Run: headless pygame with SDL's dummy video driver; simulated clock (each Clock.tick advances the game by its frame time, no real sleeping); random seed 0; keys injected as events and as key.get_pressed() state; mouse plan: one left click at the window centre at the start of phase 2, then a move to the lower-right quarter at the start of phase 3.
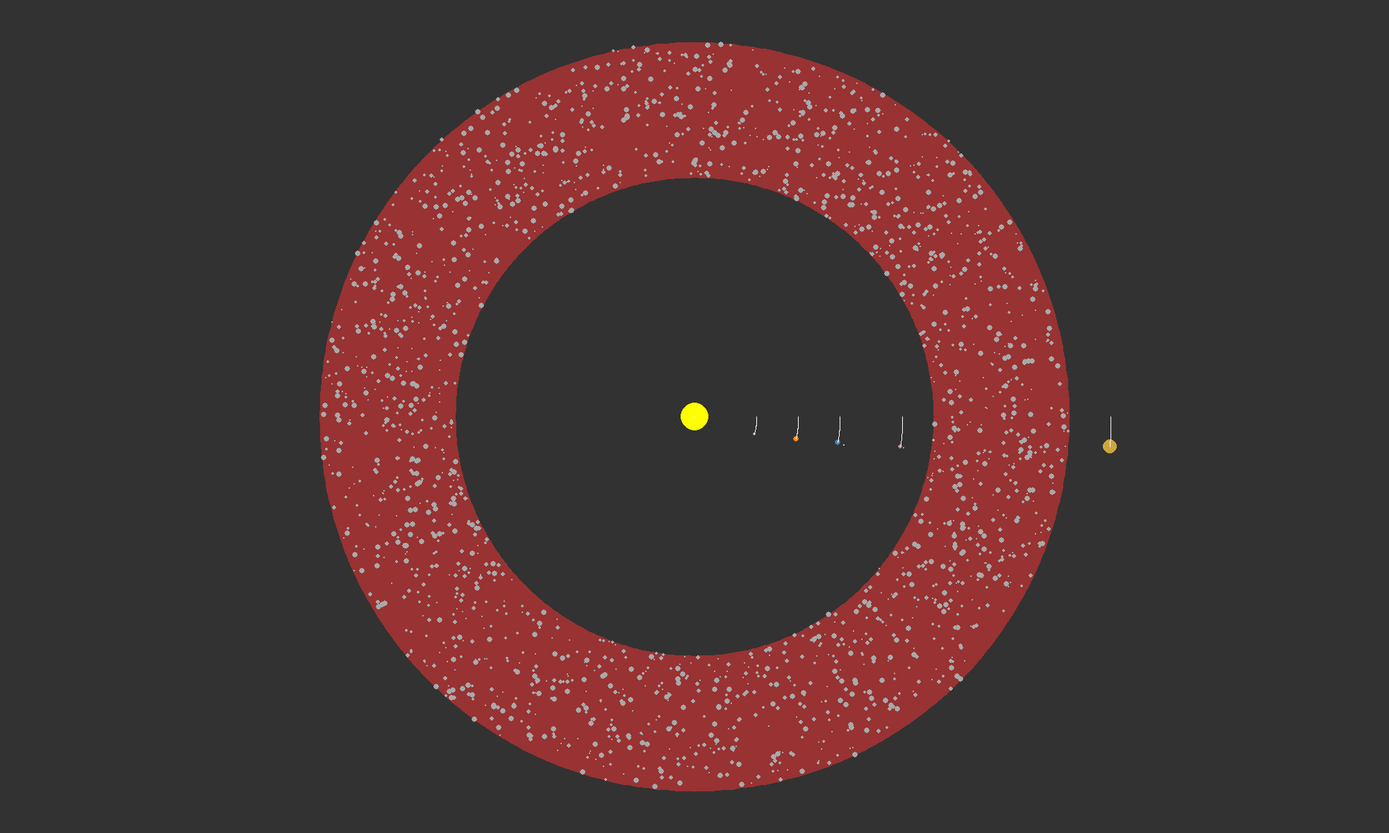
Frame 1 of 4 · flips 1–60 · no input
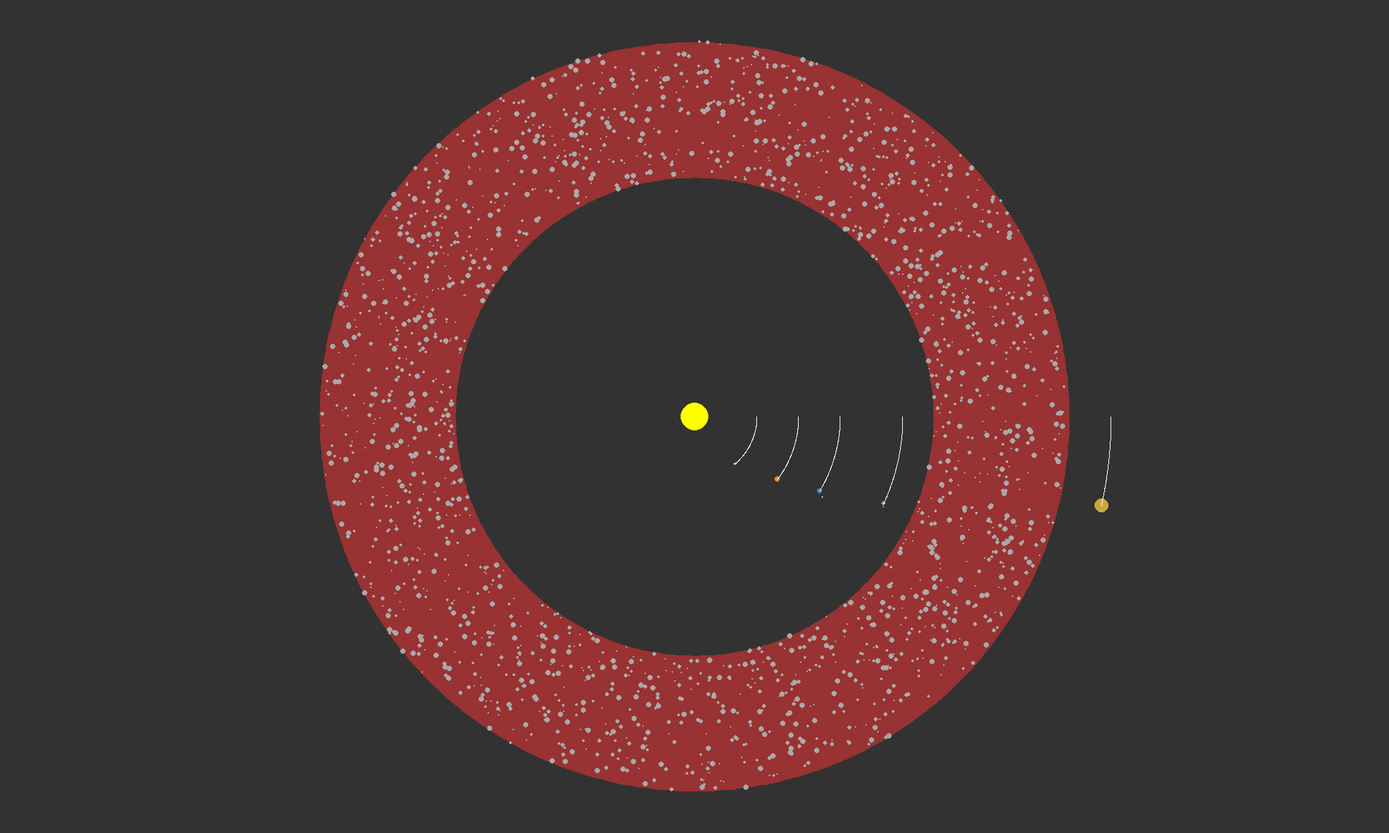
Frame 2 of 4 · flips 61–180 · clicked the window centre · tapped SPACE, RETURN · held RIGHT (→), D
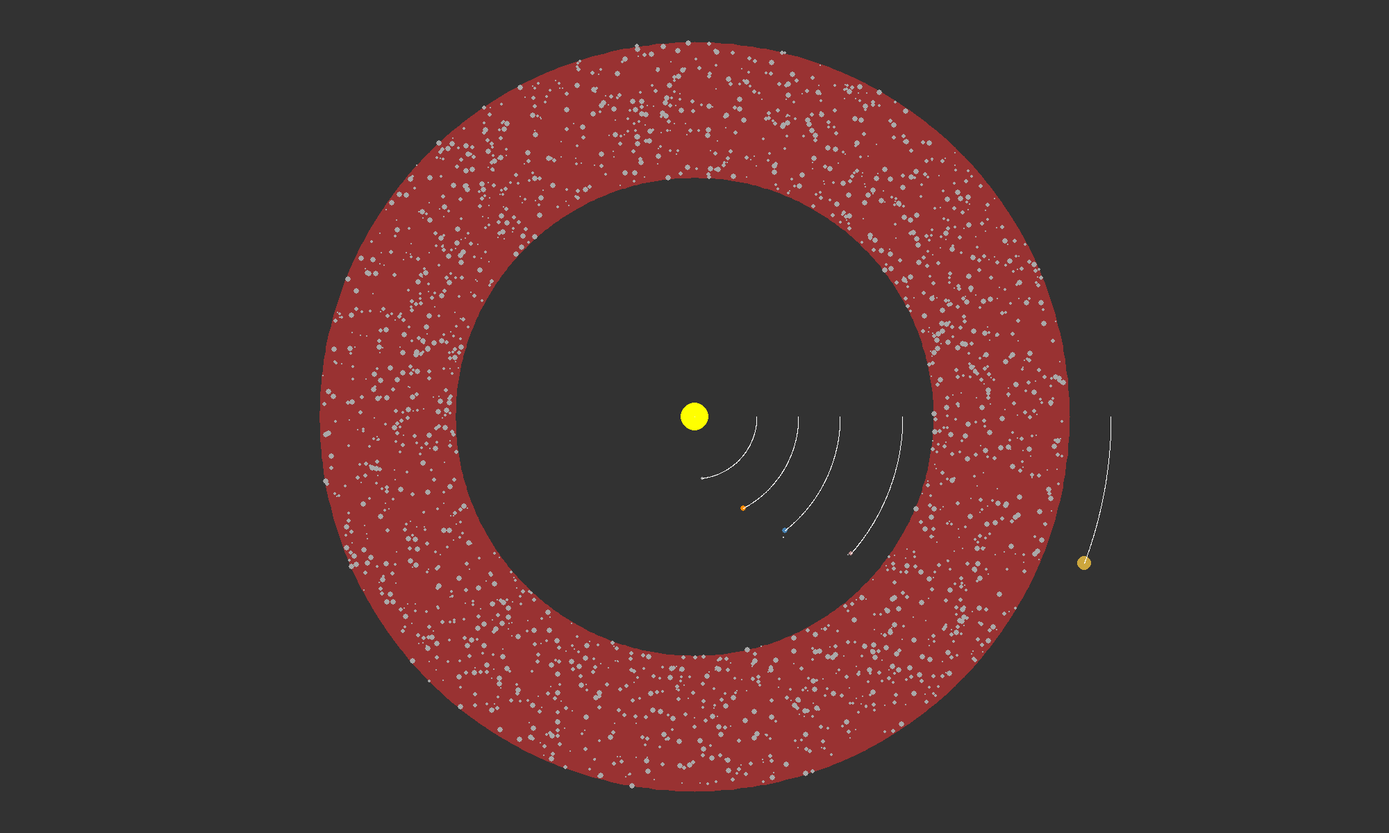
Frame 3 of 4 · flips 181–300 · moved the mouse to the lower-right quarter · held DOWN (↓), S
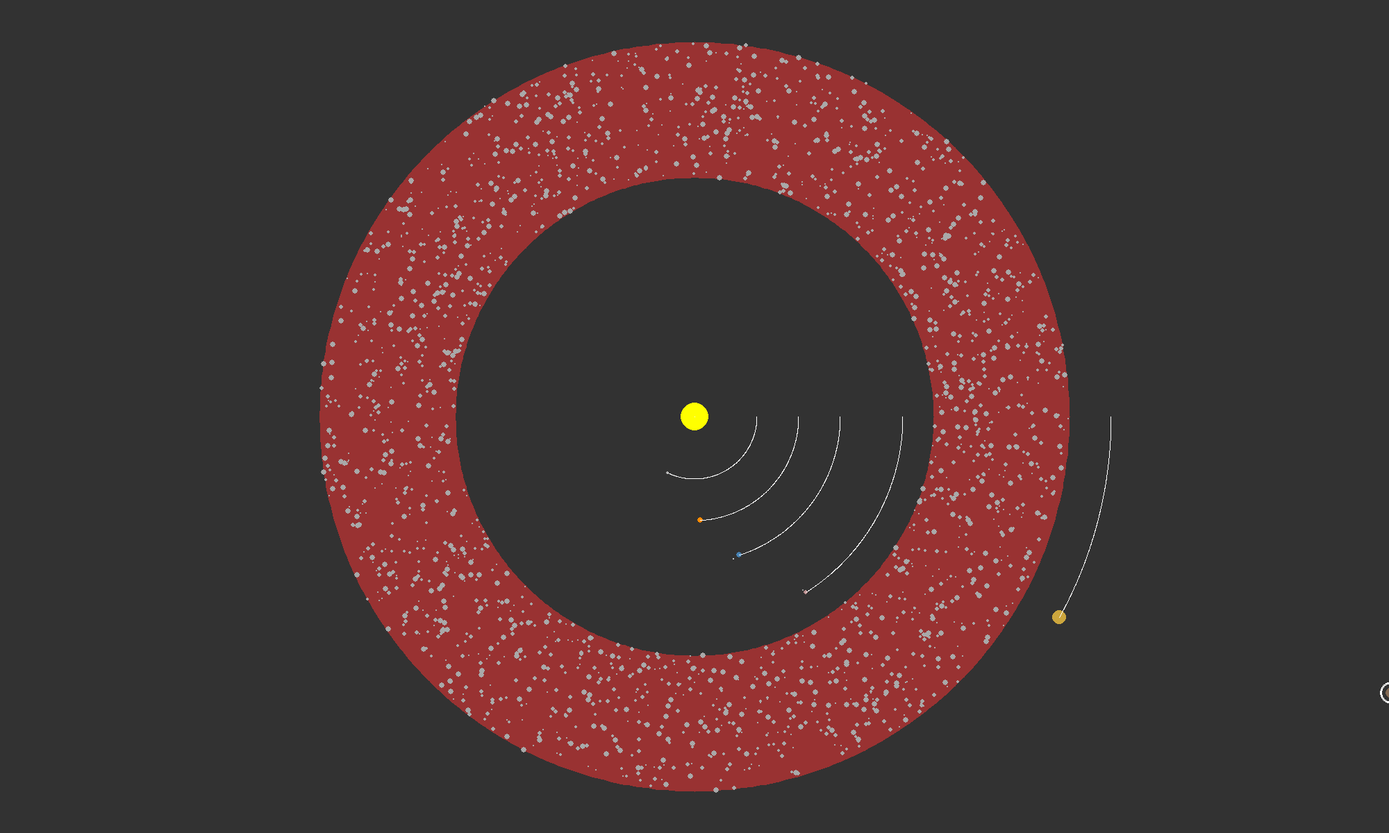
Frame 4 of 4 · flips 301–420 · held LEFT (←), A, UP (↑), W

The pygame program that drew these frames:

import pygame
import math
import random

# Initialize pygame
pygame.init()
TRAIL_COLOR = (255, 255, 255)
# Constants
WIDTH, HEIGHT = 2000, 1200  # Screen dimensions
DARK_GREY = (50, 50, 50)  # Background color
PLANET_COLORS = {  # Colors for planets
    "Sun": (255, 255, 0),
    "Mercury": (169, 169, 169),
    "Venus": (255, 140, 0),
    "Earth": (70, 130, 180),
    "Mars": (188, 143, 143),
    "Jupiter": (204, 166, 61),
    "Saturn": (131, 105, 83),
    "Uranus": (97, 202, 255),
    "Neptune": (50, 89, 168),
}

# Initialize Pygame display
screen = pygame.display.set_mode((WIDTH, HEIGHT))
pygame.display.set_caption("Solar System Simulation")
clock = pygame.time.Clock()
distance_multiplier = 3
RED_TINT_COLOR = (255, 50, 50)  # Semi-transparent red color for the asteroid belt tint

# Solar System bodies data (doubling the orbital speed for faster rotation)
speed_multiplier = 3  # Change this factor to scale the speed of the planets
solar_system_data = {
    "Sun": {
        "radius": 20,
        "distance": 0,
        "angle": 0,
        "color": PLANET_COLORS["Sun"],
        "orbital_speed": 0 * speed_multiplier,
    },
    "Mercury": {
        "radius": 2,
        "distance": 30 * distance_multiplier,
        "angle": 0,
        "color": PLANET_COLORS["Mercury"],
        "orbital_speed": 0.0016 * speed_multiplier,
    },
    "Venus": {
        "radius": 4,
        "distance": 50 * distance_multiplier,
        "angle": 0,
        "color": PLANET_COLORS["Venus"],
        "orbital_speed": 0.0012 * speed_multiplier,
    },
    "Earth": {
        "radius": 4,
        "distance": 70 * distance_multiplier,
        "angle": 0,
        "color": PLANET_COLORS["Earth"],
        "orbital_speed": 0.001 * speed_multiplier,
    },
    "Mars": {
        "radius": 3,
        "distance": 100 * distance_multiplier,
        "angle": 0,
        "color": PLANET_COLORS["Mars"],
        "orbital_speed": 0.0008 * speed_multiplier,
    },
    "Jupiter": {
        "radius": 10,
        "distance": 200 * distance_multiplier,
        "angle": 0,
        "color": PLANET_COLORS["Jupiter"],
        "orbital_speed": 0.0004 * speed_multiplier,
    },
    "Saturn": {
        "radius": 8,
        "distance": 360 * distance_multiplier,
        "angle": 0,
        "color": PLANET_COLORS["Saturn"],
        "orbital_speed": 0.0003 * speed_multiplier,
    },
    "Uranus": {
        "radius": 6,
        "distance": 500 * distance_multiplier,
        "angle": 0,
        "color": PLANET_COLORS["Uranus"],
        "orbital_speed": 0.0002 * speed_multiplier,
    },
    "Neptune": {
        "radius": 6,
        "distance": 600 * distance_multiplier,
        "angle": 0,
        "color": PLANET_COLORS["Neptune"],
        "orbital_speed": 0.0001 * speed_multiplier,
    },
    "Earth_Moon": {
        "radius": 1,
        "distance": 10,
        "angle": 0,
        "color": (200, 200, 200),
        "orbital_speed": 0.002 * speed_multiplier,
        "parent": "Earth",
    },
    "Mars_Phobos": {
        "radius": 1,
        "distance": 5,
        "angle": 0,
        "color": (150, 150, 150),
        "orbital_speed": 0.003 * speed_multiplier,
        "parent": "Mars",
    },
    "Mars_Deimos": {
        "radius": 0.8,
        "distance": 8,
        "angle": 0,
        "color": (150, 150, 150),
        "orbital_speed": 0.0035 * speed_multiplier,
        "parent": "Mars",
    },
}

# Constants for elliptical orbits
DWARF_PLANET_COLORS = {
    "Pluto": (190, 178, 174),
    "Eris": (255, 255, 255),
    "Haumea": (221, 228, 202),
    "Makemake": (239, 222, 205),
}

# Adjusted constants for more elliptical orbits
dwarf_planet_data = {
    "Pluto": {
        "radius": 1,
        "semi_major_axis": 700 * distance_multiplier,
        "semi_minor_axis": 550 * distance_multiplier,
        "angle": 0,
        "color": DWARF_PLANET_COLORS["Pluto"],
        "orbital_speed": 0.00009 * speed_multiplier,
    },
    "Eris": {
        "radius": 1,
        "semi_major_axis": 800 * distance_multiplier,
        "semi_minor_axis": 600 * distance_multiplier,
        "angle": 0,
        "color": DWARF_PLANET_COLORS["Eris"],
        "orbital_speed": 0.00008 * speed_multiplier,
    },
    "Haumea": {
        "radius": 1,
        "semi_major_axis": 850 * distance_multiplier,
        "semi_minor_axis": 630 * distance_multiplier,
        "angle": 0,
        "color": DWARF_PLANET_COLORS["Haumea"],
        "orbital_speed": 0.00007 * speed_multiplier,
    },
    "Makemake": {
        "radius": 1,
        "semi_major_axis": 900 * distance_multiplier,
        "semi_minor_axis": 650 * distance_multiplier,
        "angle": 0,
        "color": DWARF_PLANET_COLORS["Makemake"],
        "orbital_speed": 0.00006 * speed_multiplier,
    },
}
solar_system_data.update(dwarf_planet_data)


# Constants for the asteroid belt
ASTEROID_COUNT = 2000  # The number of simulated asteroids - adjust as necessary
INNER_BELT_RADIUS = 115 * distance_multiplier  # Inner radius of the asteroid belt
OUTER_BELT_RADIUS = 180 * distance_multiplier  # Outer radius of the asteroid belt
ASTEROID_COLOR = (169, 169, 169)  # Grey color for asteroids

# Generate random positions for the simulated asteroids in the belt
asteroid_belt_data = [
    {
        "radius": random.uniform(1, 5),  # Random size for visual variety
        "distance": random.uniform(
            INNER_BELT_RADIUS, OUTER_BELT_RADIUS
        ),  # Random orbital range
        "angle": random.uniform(0, 2 * math.pi),  # Random angle around the sun
        "orbital_speed": random.uniform(0.0005, 0.0009)
        * speed_multiplier,  # Random orbital speed
    }
    for _ in range(ASTEROID_COUNT)
]

# Random distance and speed range constants
MIN_MOON_DISTANCE = 10
MAX_MOON_DISTANCE = 80  # Adjusted to fit greater moon count for Saturn
MIN_ORBITAL_SPEED = 0.001
MAX_ORBITAL_SPEED = 0.004

# Constants for the Kuiper Belt
KUIPER_BELT_INNER_RADIUS = (
    30 * 75
)  # Inner radius of the Kuiper Belt in our simulation scale
KUIPER_BELT_OUTER_RADIUS = (
    30 * 75 + 25 * 75
)  # Outer radius of the Kuiper Belt in our simulation scale
KUIPER_BELT_COLOR = (
    0,
    255,
    0,
    64,
)  # Semi-transparent green color for the Kuiper Belt tint


def generate_moon_data(planet_name, moon_count):
    moon_data = {}
    # Ensure the range can accommodate the specified moon count
    distances = [
        MIN_MOON_DISTANCE + i * (MAX_MOON_DISTANCE - MIN_MOON_DISTANCE) // moon_count
        for i in range(moon_count)
    ]
    speeds = [
        random.uniform(MIN_ORBITAL_SPEED, MAX_ORBITAL_SPEED) for _ in range(moon_count)
    ]

    for i in range(moon_count):
        moon_data[f"{planet_name}_Moon{i+1}"] = {
            "radius": 0.4 + (i % 3) * 0.1,  # Arbitrary radius scaling
            "distance": distances[
                i
            ],  # Use the calculated distance to keep moons separate
            "angle": random.uniform(
                0, 2 * math.pi
            ),  # Random initial angle for varied orbits
            "color": (200, 200, 200),  # Grey color for all moons
            "orbital_speed": speeds[i] * speed_multiplier,  # Random orbital speed
            "parent": planet_name,
        }
    return moon_data


solar_system_data.update(generate_moon_data("Neptune", 14))
solar_system_data.update(generate_moon_data("Uranus", 27))
solar_system_data.update(generate_moon_data("Saturn", 146))
solar_system_data.update(generate_moon_data("Jupiter", 95))


# Trails for the planets
planet_trails = {name: [] for name in solar_system_data.keys()}
# Initial zoom and pan data
zoom = 1.0
pan_offset_x, pan_offset_y = WIDTH / 2, HEIGHT / 2
panning = False
trail_length = 2000


def draw_rings(planet, thickness, inner_radius, outer_radius):
    center_x, center_y = planet["distance"] * math.cos(planet["angle"]), planet[
        "distance"
    ] * math.sin(planet["angle"])
    center_x = center_x * zoom + pan_offset_x
    center_y = center_y * zoom + pan_offset_y

    for radius in range(inner_radius, outer_radius, thickness):
        # Apply the zoom factor to the radius, thickness remains unchanged as it's a pixel value
        pygame.draw.circle(
            screen,
            (255, 255, 255),
            (int(center_x), int(center_y)),
            int(radius * zoom),
            thickness,
        )


# Function to draw a planet and its trail
def draw_planet(planet, trail):
    # Check if the planet has an elliptical orbit
    if "semi_major_axis" in planet and "semi_minor_axis" in planet:
        # Calculate position on the ellipse using the parametric equations
        real_x = planet["semi_major_axis"] * math.cos(planet["angle"])
        real_y = planet["semi_minor_axis"] * math.sin(planet["angle"])
    else:
        # Circular orbit
        real_x = planet["distance"] * math.cos(planet["angle"])
        real_y = planet["distance"] * math.sin(planet["angle"])

    x = real_x * zoom + pan_offset_x
    y = real_y * zoom + pan_offset_y
    px, py = int(x), int(y)

    pygame.draw.circle(screen, planet["color"], (px, py), int(planet["radius"] * zoom))

    trail.append((real_x, real_y))
    if len(trail) > trail_length:
        del trail[0]

    trail_with_zoom_pan = [
        (int(point[0] * zoom + pan_offset_x), int(point[1] * zoom + pan_offset_y))
        for point in trail
    ]
    if len(trail_with_zoom_pan) > 1:
        pygame.draw.lines(screen, TRAIL_COLOR, False, trail_with_zoom_pan, 1)


def draw_asteroid_belt(
    screen, pan_offset_x, pan_offset_y, zoom, inner_radius, outer_radius
):
    # Create a new Surface with per-pixel alpha to draw the semi-transparent circle
    belt_surface = pygame.Surface((WIDTH, HEIGHT), pygame.SRCALPHA)

    # Generate points for the inner and outer edges of the asteroid belt
    inner_edge_points = []
    outer_edge_points = []
    # Draw for a bit more than 360 degrees for overlap
    for angle in range(0, 361, 1):  # Go up to 361 for a slight overlap
        rad_angle = math.radians(angle)
        inner_x = pan_offset_x + int(math.cos(rad_angle) * inner_radius * zoom)
        inner_y = pan_offset_y + int(math.sin(rad_angle) * inner_radius * zoom)
        inner_edge_points.append((inner_x, inner_y))

    for angle in range(360, -1, -1):  # Go in reverse for outer edge.
        rad_angle = math.radians(angle)
        outer_x = pan_offset_x + int(math.cos(rad_angle) * outer_radius * zoom)
        outer_y = pan_offset_y + int(math.sin(rad_angle) * outer_radius * zoom)
        outer_edge_points.append((outer_x, outer_y))

    # Combine the edge points and draw the polygon for the belt
    all_points = inner_edge_points + outer_edge_points
    pygame.draw.polygon(belt_surface, RED_TINT_COLOR + (128,), all_points)

    # Blit this surface onto the main screen surface
    screen.blit(belt_surface, (0, 0))

    # Draw the asteroids on the main screen surface
    for asteroid in asteroid_belt_data:
        real_x = asteroid["distance"] * math.cos(asteroid["angle"])
        real_y = asteroid["distance"] * math.sin(asteroid["angle"])
        x = real_x * zoom + pan_offset_x
        y = real_y * zoom + pan_offset_y
        if 0 <= x < WIDTH and 0 <= y < HEIGHT:
            pygame.draw.circle(
                screen, ASTEROID_COLOR, (int(x), int(y)), int(asteroid["radius"] * zoom)
            )


def draw_kuiper_belt(screen, pan_offset_x, pan_offset_y, zoom):
    kuiper_belt_surface = pygame.Surface((WIDTH, HEIGHT), pygame.SRCALPHA)

    # Generate points for the inner and outer edges of the Kuiper Belt
    kuiper_inner_edge_points = []
    kuiper_outer_edge_points = []
    for angle in range(0, 361):  # Go up to 361 for a slight overlap
        rad_angle = math.radians(angle)
        inner_x = pan_offset_x + int(
            math.cos(rad_angle) * KUIPER_BELT_INNER_RADIUS * zoom
        )
        inner_y = pan_offset_y + int(
            math.sin(rad_angle) * KUIPER_BELT_INNER_RADIUS * zoom
        )
        kuiper_inner_edge_points.append((inner_x, inner_y))

        outer_x = pan_offset_x + int(
            math.cos(rad_angle) * KUIPER_BELT_OUTER_RADIUS * zoom
        )
        outer_y = pan_offset_y + int(
            math.sin(rad_angle) * KUIPER_BELT_OUTER_RADIUS * zoom
        )
        kuiper_outer_edge_points.append((outer_x, outer_y))

    # Combine the edge points and draw the polygon for the belt
    all_points = kuiper_inner_edge_points + kuiper_outer_edge_points[::-1]
    pygame.draw.polygon(kuiper_belt_surface, KUIPER_BELT_COLOR, all_points)

    # Blit this Surface onto the main screen Surface
    screen.blit(kuiper_belt_surface, (0, 0))


# Main loop
running = True
while running:
    # Event handling
    for event in pygame.event.get():
        if event.type == pygame.QUIT:
            running = False
        elif event.type == pygame.MOUSEBUTTONDOWN:
            if event.button == 1:  # Left mouse button
                panning = True
                pan_start_x, pan_start_y = event.pos
        elif event.type == pygame.MOUSEBUTTONUP:
            if event.button == 1:  # Left mouse button
                panning = False
        elif event.type == pygame.MOUSEMOTION:
            if panning:
                mouse_x, mouse_y = event.pos
                pan_offset_x += mouse_x - pan_start_x
                pan_offset_y += mouse_y - pan_start_y
                pan_start_x, pan_start_y = mouse_x, mouse_y
        elif event.type == pygame.MOUSEWHEEL:
            if event.y == 1:  # Scroll up
                zoom *= 1.1
            elif event.y == -1:  # Scroll down
                zoom /= 1.1

        # Clear the screen
    screen.fill(DARK_GREY)
    # Draw the asteroid belt
    draw_asteroid_belt(
        screen, pan_offset_x, pan_offset_y, zoom, INNER_BELT_RADIUS, OUTER_BELT_RADIUS
    )

    # Draw the Kuiper Belt tint
    draw_kuiper_belt(screen, pan_offset_x, pan_offset_y, zoom)

    for asteroid in asteroid_belt_data:
        asteroid["angle"] += asteroid["orbital_speed"]

    # Update and draw each planet and their trails
    for name, planet_data in solar_system_data.items():
        parent_name = planet_data.get("parent")
        if parent_name:
            parent_planet = solar_system_data[parent_name]
            planet_data["angle"] += planet_data["orbital_speed"]
            orbit_x = parent_planet["distance"] * math.cos(
                parent_planet["angle"]
            ) + planet_data["distance"] * math.cos(planet_data["angle"])
            orbit_y = parent_planet["distance"] * math.sin(
                parent_planet["angle"]
            ) + planet_data["distance"] * math.sin(planet_data["angle"])
            x = orbit_x * zoom + pan_offset_x
            y = orbit_y * zoom + pan_offset_y
            px, py = int(x), int(y)
            pygame.draw.circle(
                screen,
                planet_data["color"],
                (px, py),
                int(planet_data["radius"] * zoom),
            )
        else:
            planet_data["angle"] += planet_data["orbital_speed"]
            draw_planet(planet_data, planet_trails[name])

    # Draw rings for Saturn and Uranus with adjusted zoom
    saturn_data = solar_system_data["Saturn"]
    uranus_data = solar_system_data["Uranus"]
    neptune_data = solar_system_data["Neptune"]
    draw_rings(saturn_data, 1, saturn_data["radius"] + 6, saturn_data["radius"] + 9)
    draw_rings(uranus_data, 1, uranus_data["radius"] + 5, uranus_data["radius"] + 7)
    draw_rings(neptune_data, 1, neptune_data["radius"] + 4, neptune_data["radius"] + 5)

    # Refresh the screen
    pygame.display.flip()
    clock.tick(1000)

pygame.quit()
